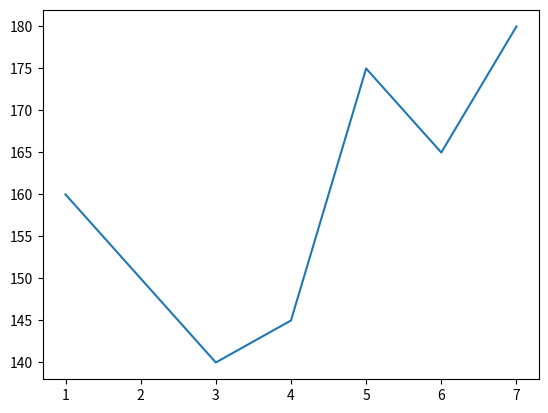

Write the Python code that produced this figure.

import matplotlib.pyplot as plt


x=[1,2,3,4,5,6,7]  #days of a week
y=[160,150,140,145,175,165,180]  #sales

plt.plot(x,y)
plt.show()